3-way image classification set "My_datasheet" from GitHub (AndersonBenitesKoW/Proyecto_Paltas); label vocabulary: first quality, second quality, third quality.

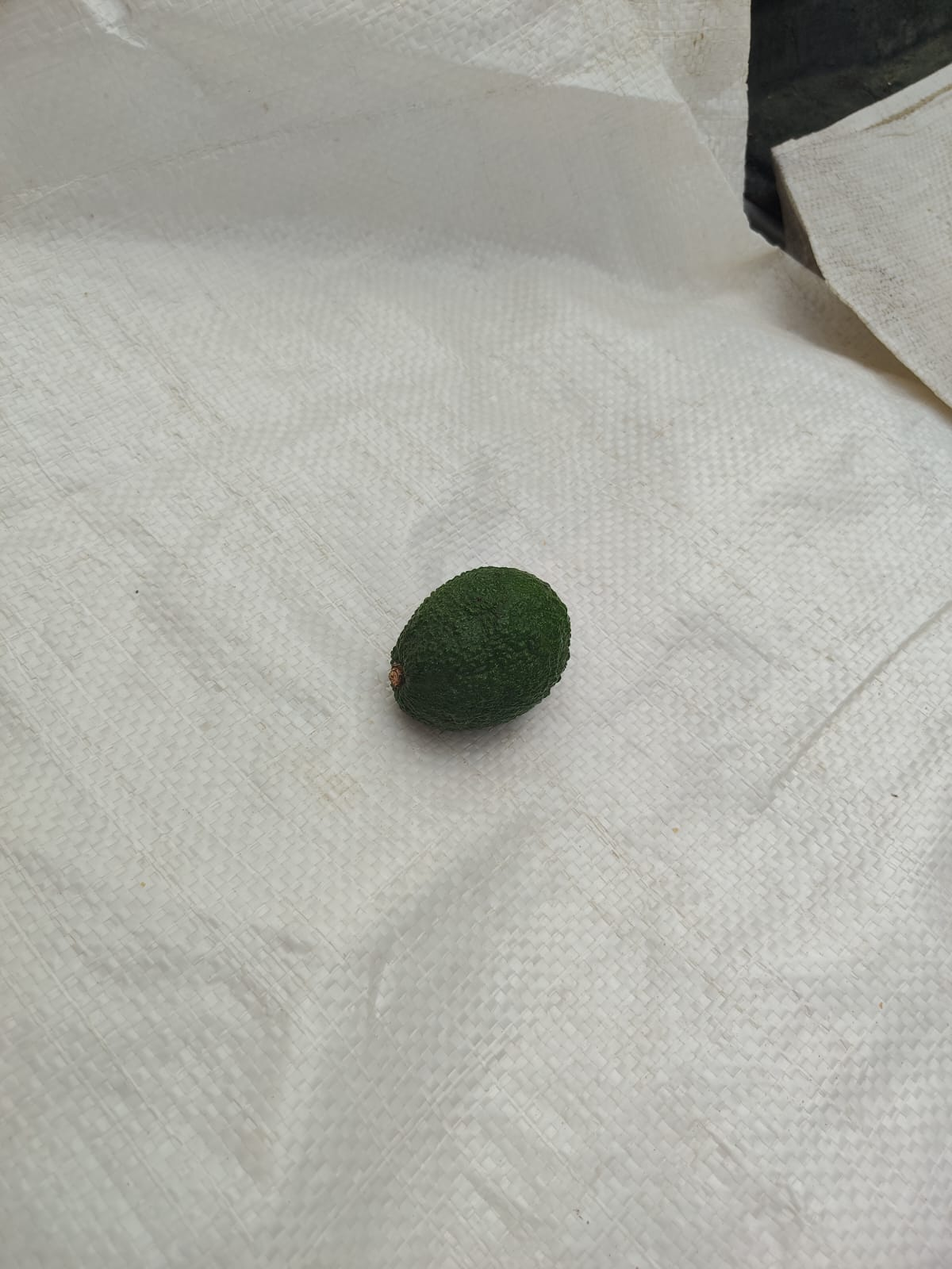
Label: second quality

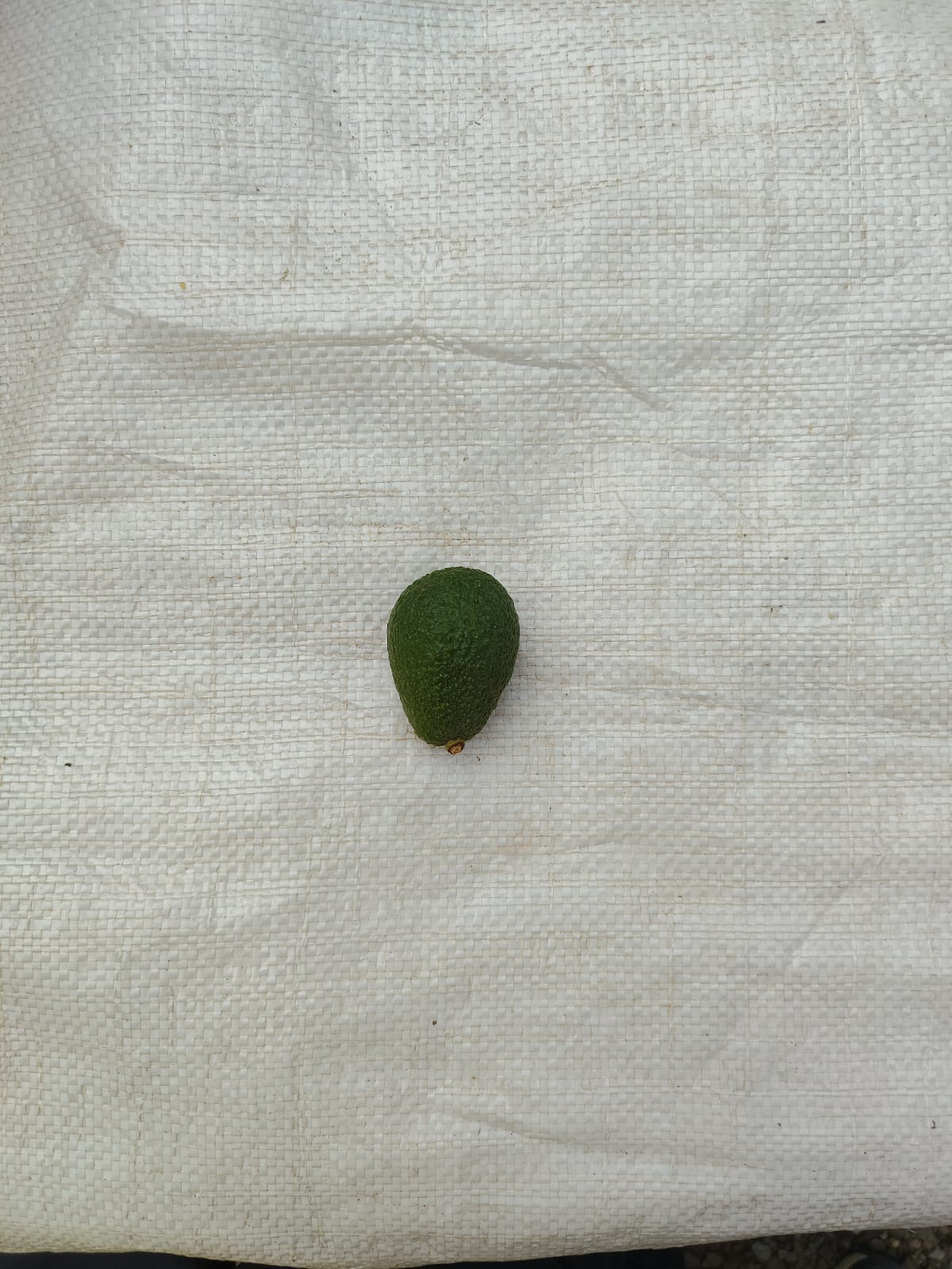
Label: second quality

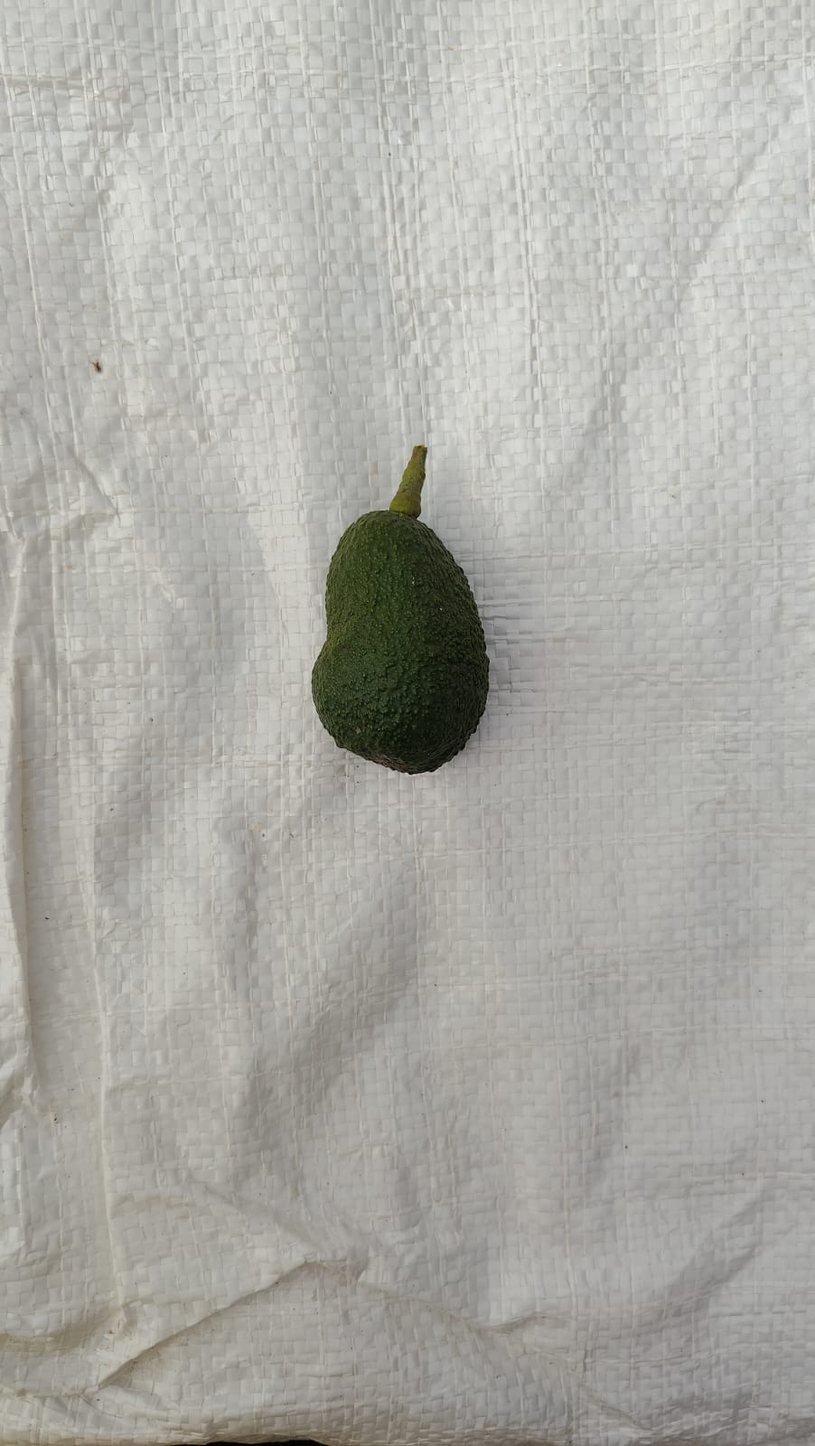
Label: third quality

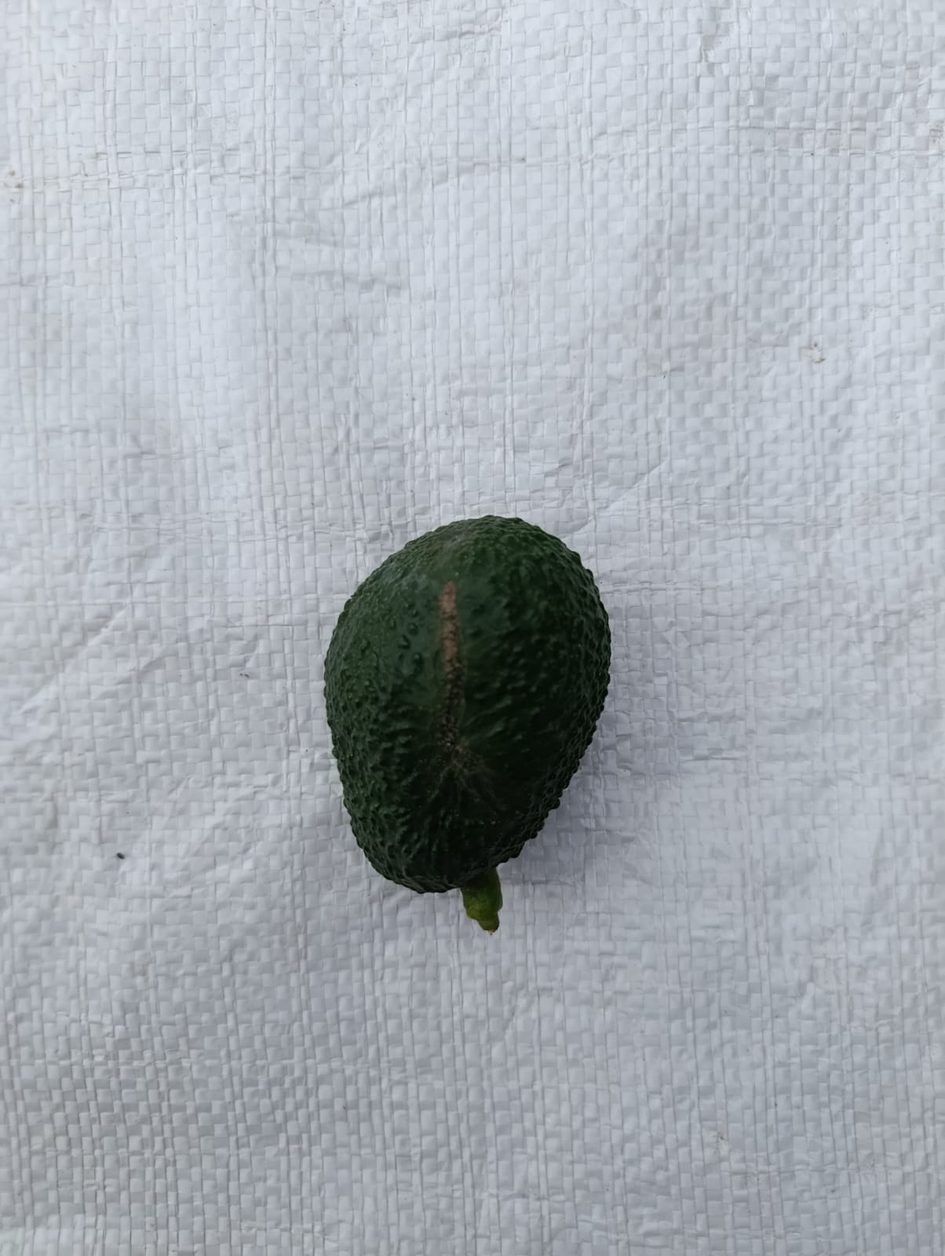
Label: first quality

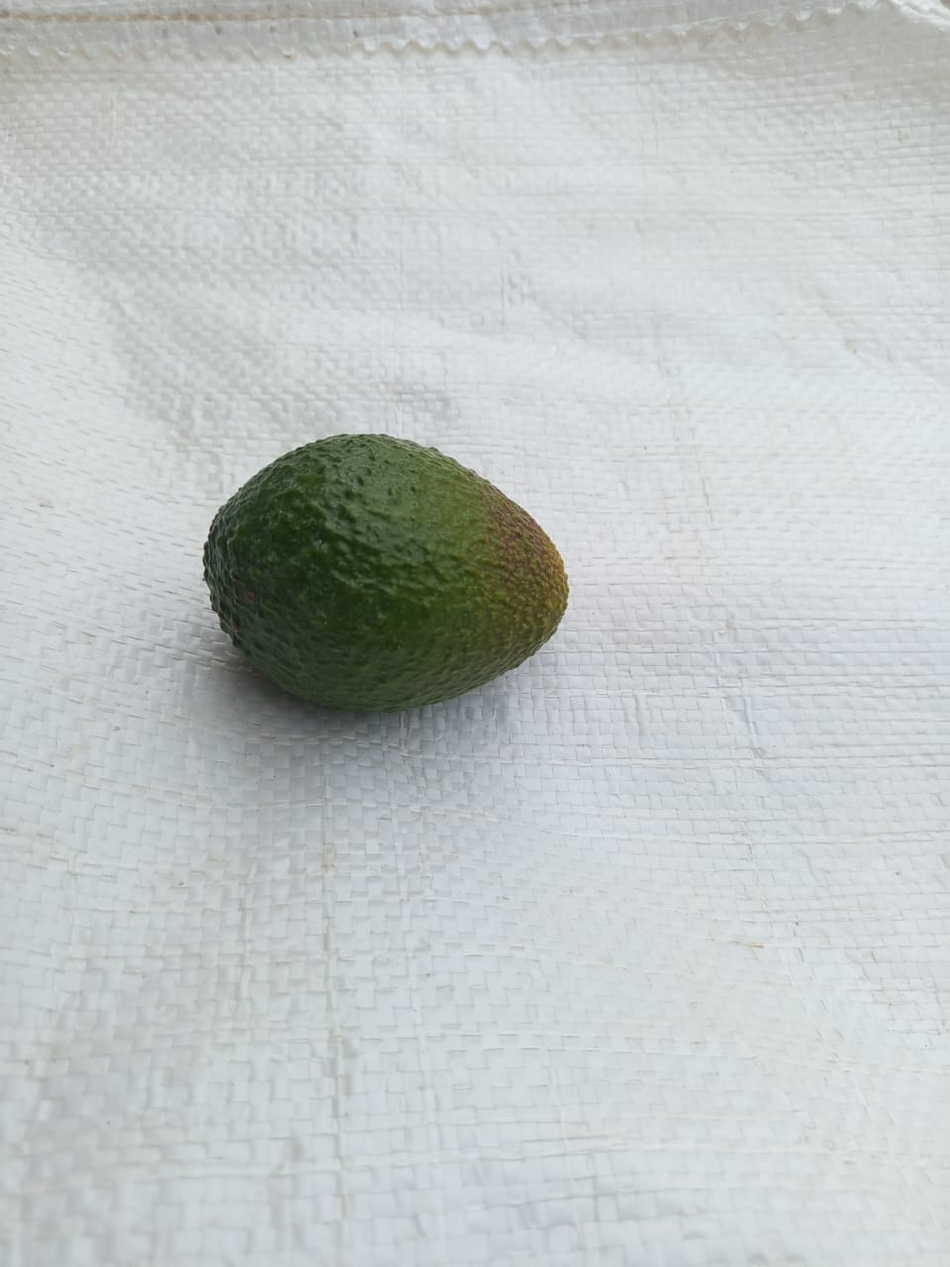
Label: first quality

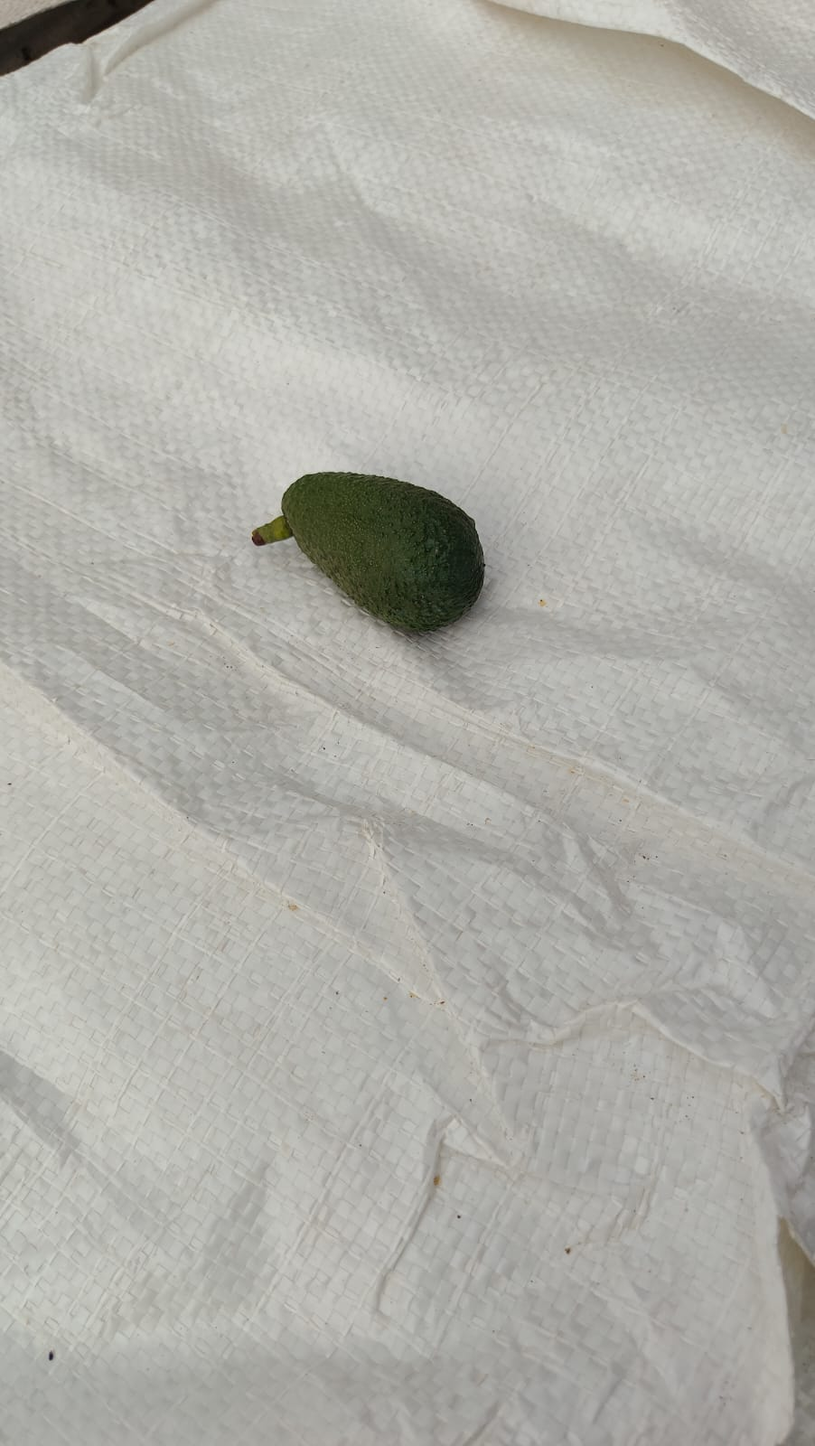
Label: third quality
